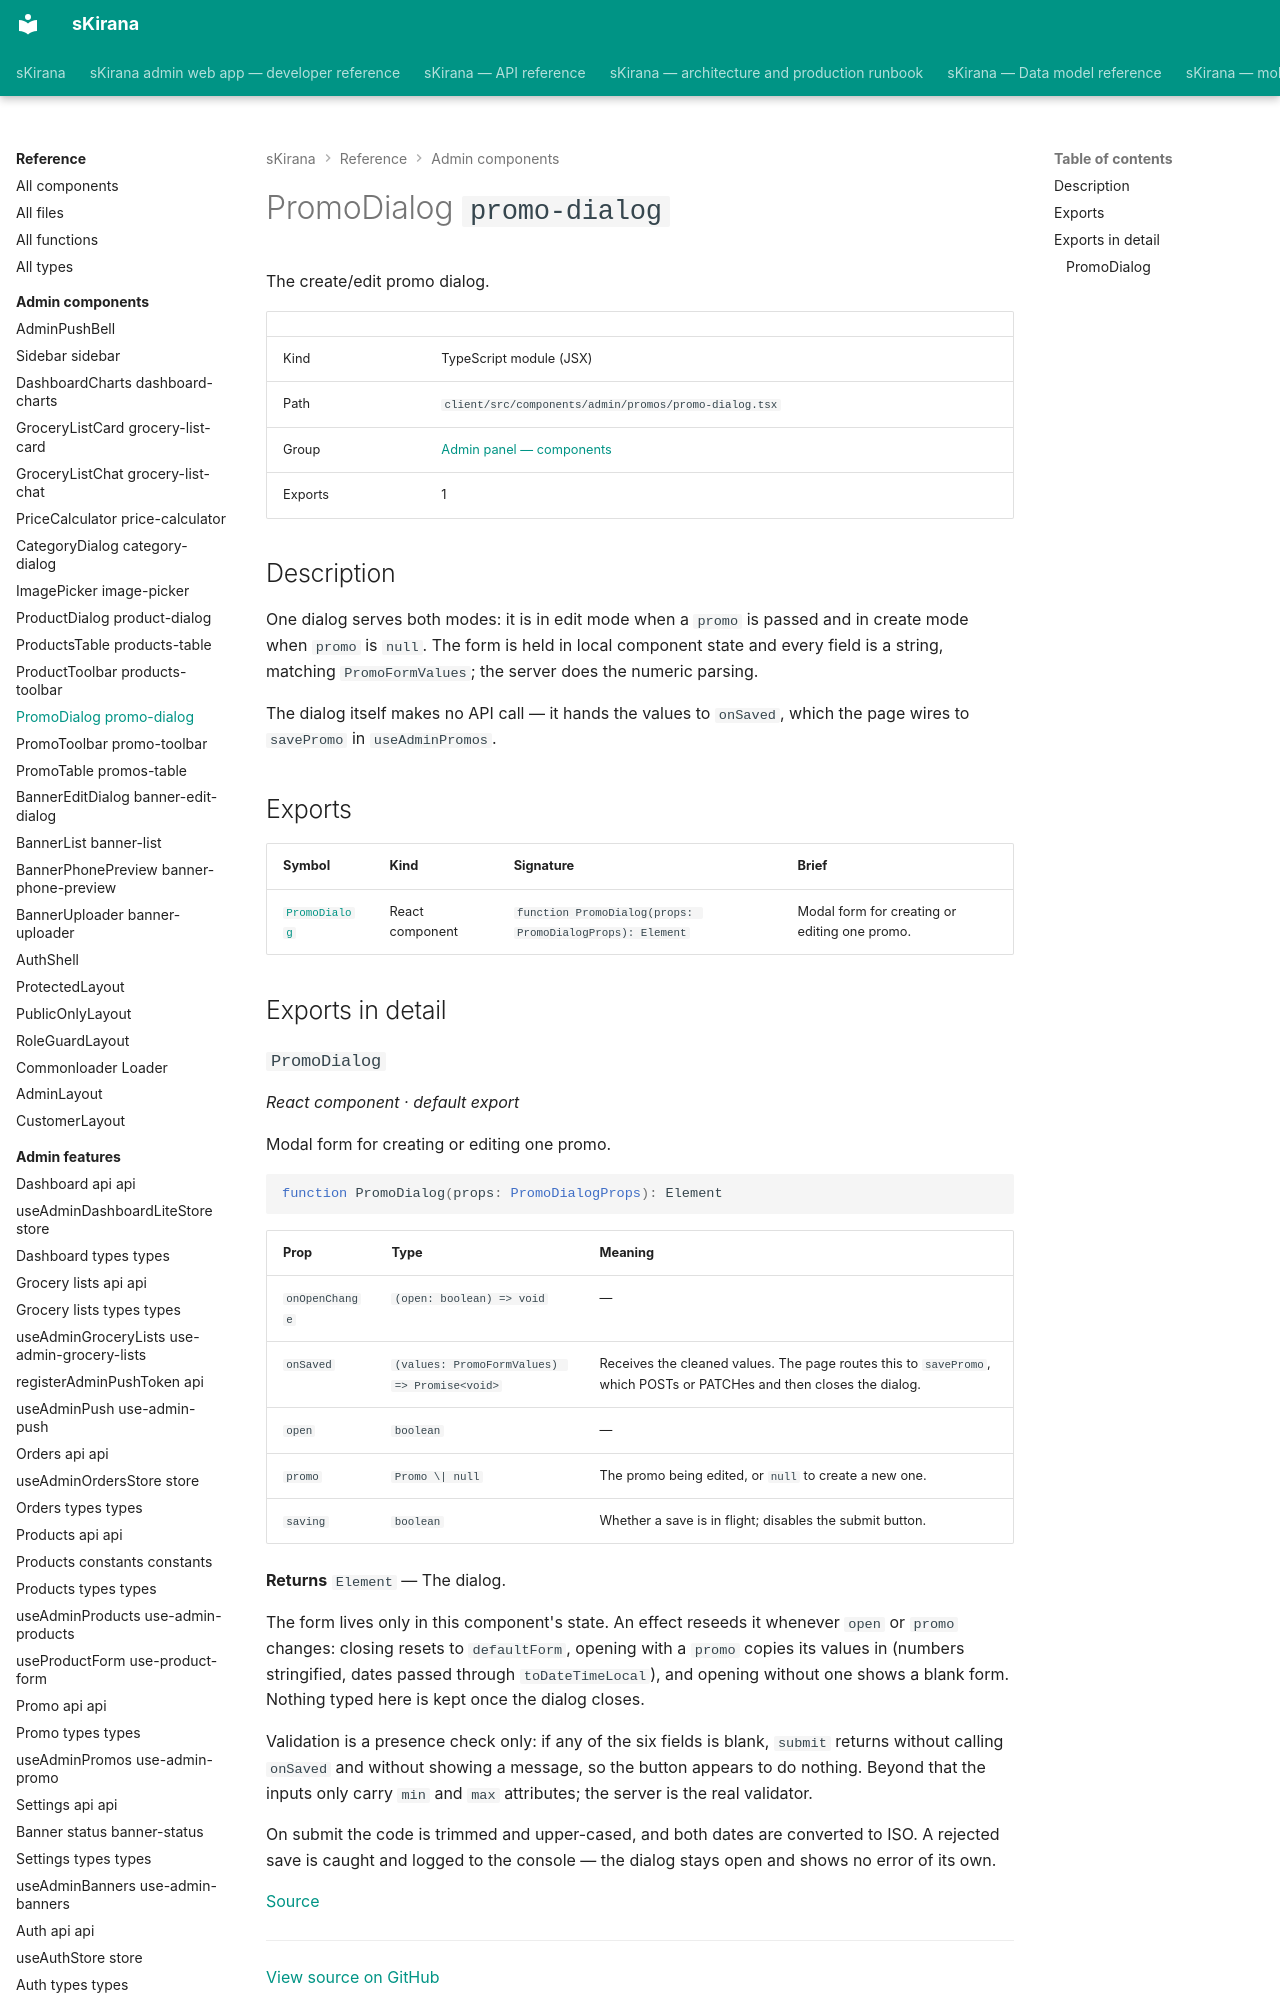

repository: shiv-anshu-gupta/TypeScriptProject · page: reference/admin-components/components-admin-promos-promo-dialog/index.html · generator: mkdocs

# PromoDialog `promo-dialog`

The create/edit promo dialog.

|  |  |
|---|---|
| Kind | TypeScript module (JSX) |
| Path | `client/src/components/admin/promos/promo-dialog.tsx` |
| Group | [Admin panel — components](index.md) |
| Exports | 1 |

## Description

One dialog serves both modes: it is in edit mode when a `promo` is passed and
in create mode when `promo` is `null`. The form is held in local component
state and every field is a string, matching `PromoFormValues`; the server
does the numeric parsing.

The dialog itself makes no API call — it hands the values to `onSaved`, which
the page wires to `savePromo` in `useAdminPromos`.
